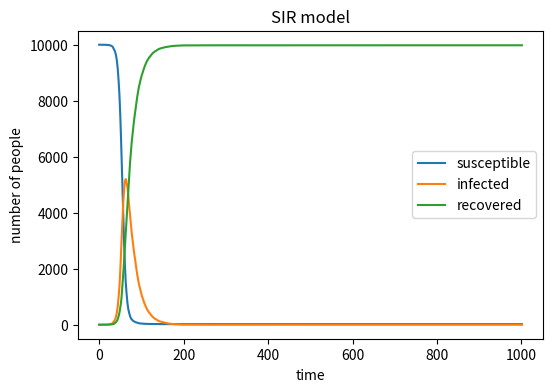

Write Python code to recreate this figure. (Note: this script raises an exception after producing the figure.)
#!/usr/bin/env python3
# -*- coding: utf-8 -*-
"""
Created on Wed May  8 09:12:38 2019

[redacted]
"""

# import necessary libraries
import numpy as np
import matplotlib.pyplot as plt

# define the basic variables of the model
N=10000
S=9999
I=1
R=0
beta=0.3
gamma=0.05

# creat arrays for each variable
S_list=[S]
I_list=[I]
R_list=[R]

"""
At each time point, we pick susceptible individuals at random to become infected. 
We pick infected individuals at random to become recovered. 
And we then keep track of the numbers of people in all three categories.

for each time point (loop 1000 time points):
    
-----get infected-----
    
    randomly choose 0 or 1 and make S times choices
    (0 means healthy, 1 means infected)
    probability for getting infected = beta * infected person(I)/population(N)
    probability for remaining susceptible = 1 - probability for getting infected
    sum the chosen number and the number represents the infected persons
    susceptible population minus the number
    infected population plus the number

-----recover----------   
    
    randomly choose 0 or 1 and make I times choices
    (0 means stay infected, 1 means recovered)z
    probability for recovering = gamma
    probability for remaining susceptible = 1 - gamma
    sum the chosen number and the number represents the recovered persons
    infected population minus the number
    recovered population plus the number    

----------------------
    append results into the list

"""

for i in range(0,1001):
    proportion = I/N
    d1 = sum(np.random.choice(range(2),S,p=[1-beta * proportion, beta * proportion]))
    S = S-d1
    I = I+d1
    if I >= 1:
        d2 = sum(np.random.choice(range(2),I,p=[1-gamma, gamma]))
        I = I-d2
        R = R+d2
    S_list.append(S)
    I_list.append(I)
    R_list.append(R)

plt.figure(figsize=(6,4),dpi=150)

plt.plot(S_list,label='susceptible')
plt.plot(I_list,label='infected')
plt.plot(R_list,label='recovered')
plt.xlabel('time')
plt.ylabel('number of people')
plt.title('SIR model')
plt.legend()

plt.savefig("test.png",type="png")